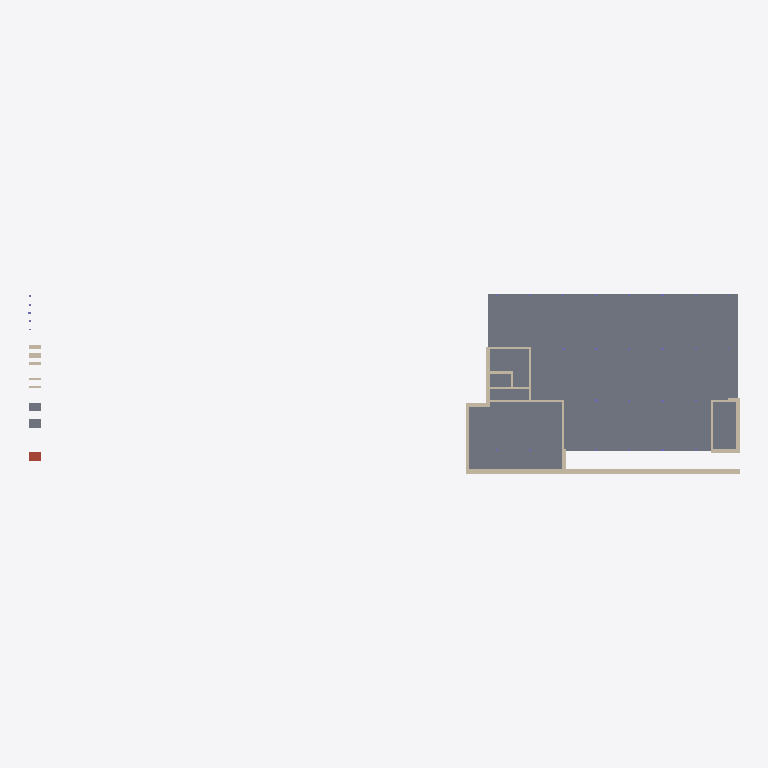
Plan cut of the same IFC building model at storey 'ERDGESCHOSS' (level -0.38 m, cut at 1.02 m), seen from above with north up, elements coloured by IFC class: 20 walls (beige), 3 slabs (grey), 1 roof (red-brown). Cut surfaces are drawn darker.
Extent 86.0 m × 21.7 m × 14.8 m (x, y, z). Storeys (5): ERDGESCHOSS at -0.38 m; OBERGESCHOSS 1 at 3.20 m; OBERGESCHOSS 2 at 6.81 m; OBERGESCHOSS 3 at 10.42 m; DACH at 14.03 m. Elements (192): 118 IfcColumn, 62 IfcWall, 8 IfcSlab, 4 IfcBeam.

HEADER;
FILE_DESCRIPTION(('ViewDefinition [CoordinationView_V2.0, SurfaceGeometryAddOnView, QuantityTakeOffAddOnView, SpaceBoundary2ndLevelAddOnView]','Option [Drawing Scale: 100.000000]','Option [Elements to export: Visible elements (on all stories)]','Option [Partial Structure Display: Entire Model]','Option [IFC Domain: All]','Option [Structural Function: All Elements]','[24 more]'),'2;1');
FILE_NAME('I:\\LHR_Projekte\\lhr_254_building.lab\\05_planung\\03_ENTWURF\\09_BIM\\200605_I','2020-06-05T13:52:38',('Architect'),('Building Designer Office'),'The EXPRESS Data Manager Version 5.02.0100.09 : ','IFC file generated by GRAPHISOFT ARCHICAD 23.0.0','The authorising person');
FILE_SCHEMA(('IFC2X3'));
ENDSEC;
DATA;
#68=IFCPROJECT('344O7vICcwH8qAEnwJDjSU',#12,'building.lab Regensburg','Neubau eines Mix-Use-Gebäudes',$,$,$,(#65,#294),#52);
#89=IFCSITE('20FpTZCqJy2vhVJYtjuIce',#12,'Gelände',$,$,#86,$,$,.ELEMENT.,(52,31,0,0),(13,24,0,0),364.2,$,#75);
#124=IFCBUILDING('00tMo7QcxqWdIGvc4sMN2A',#12,'Gebäude',$,$,#122,$,$,.ELEMENT.,$,$,#113);
#146=IFCBUILDINGSTOREY('2Wk49hkHPC2hvWchm5NASJ',#12,'ERDGESCHOSS',$,$,#144,$,$,.ELEMENT.,-0.38);
#20768=IFCBUILDINGSTOREY('2u8QLkhhx4HBrLqA_wnknJ',#12,'OBERGESCHOSS 1',$,$,#20767,$,$,.ELEMENT.,3.2);
#37487=IFCBUILDINGSTOREY('2$3a0QitLA$O6FzYoIJePh',#12,'OBERGESCHOSS 2',$,$,#37486,$,$,.ELEMENT.,6.81);
#51786=IFCBUILDINGSTOREY('19tGUZYBj298MDjDfmrY0H',#12,'OBERGESCHOSS 3',$,$,#51785,$,$,.ELEMENT.,10.42);
#67228=IFCBUILDINGSTOREY('10Q5gMSLH71efRMUze$oJF',#12,'DACH',$,$,#67227,$,$,.ELEMENT.,14.03);
#19888=IFCSLAB('3GaY2aDjH90e7ylen$Yn5p',#12,'BP 01',$,$,#19385,#19878,'D09220A4-36D4-4902-81FC-BE8C7F8B1173',.FLOOR.);
#9232=IFCWALL('0AQ9uh0of0Pu6_aCcWMl4a',#12,'WA 02',$,$,#9219,#9229,'0A689E2B-032A-4067-81BE-90C9A05AF124');
#6994=IFCWALL('1yLkGsCTj9SO4Pa5FhqUHo',#12,'WA 01',$,$,#6981,#6991,'7C56E436-31DB-4971-8119-9053EBD1E472');
#13153=IFCWALL('0cucIFcSTAiPPWw1k1INpV',#12,'WA 01',$,$,#13140,#13150,'26E2648F-99C7-4AB1-9660-E81B81497CDF');
#8668=IFCWALL('2$Afyc2eX0julRmKpHO3gz',#12,'WI 02',$,$,#8587,#8657,'BF2A9F26-0A88-40B7-8BDB-C14CD1603ABD');
#4014=IFCSLAB('1c$21dzs129epYp8MzU6RX',#12,'DE 01',$,$,#3941,#4004,'66FC2067-F760-4226-8CE2-CC85BD7866E1',.FLOOR.);
#4535=IFCSLAB('3DyikE5dL3hutXnMkmZvF1',#12,'DA 01',$,$,#4464,#4525,'CDF2CB8E-1675-43AF-8DE1-C56BB08F93C1',.ROOF.);
#14538=IFCWALL('2TirEUUUz6GhSIuZNHEmcF',#12,'WA 01',$,$,#14525,#14535,'9DB3539E-79EF-4642-B712-E235D13B098F');
#8354=IFCWALL('2oF3K1GEfDn8b95JyVEt9C',#12,'WI 01',$,$,#8273,#8343,'B23C3501-40EA-4DC4-8949-153F1F3B724C');
#18135=IFCWALL('0lii9QMHzE_Re3v5uOVkYF',#12,'WA 01',$,$,#18122,#18132,'2FB2C25A-591F-4EF9-BA03-E45E187EE88F');
#15306=IFCWALL('1VGAP_Mpn9WgjLw40BCNv$',#12,'WI 01',$,$,#15225,#15295,'5F40A67E-5B3C-4982-AB55-E8400B317E7F');
#4276=IFCSLAB('2ENIXDhFD1OxCPopWOdSnA',#12,'BP 01',$,$,#4205,#4266,'8E5D284D-ACF3-4163-B319-CB38189DCC4A',.FLOOR.);
#8987=IFCWALL('0eaglFlsf6Lw$byBay06zc',#12,'WI 02',$,$,#8906,#8976,'2892ABCF-BF6A-4657-AFE5-F0B93C006F66');
#17000=IFCWALL('2jOxjixnrD8xIQ95OEm4T1',#12,'WA 03',$,$,#16987,#16997,'AD63BB6C-EF1D-4D23-B49A-24560EC04741');
#8040=IFCWALL('1xZkJZMfH9AB$Nzs3h6pjs',#12,'WI 01',$,$,#7959,#8029,'7B8EE4E3-5A94-4928-BFD7-F760EB1B3B76');
#17441=IFCWALL('2EFIaVBgD9Bw1xO8HaUy_A',#12,'WA 01',$,$,#17428,#17438,'8E3D291F-2EA3-492F-A07B-6084647BCF8A');
#20085=IFCWALL('1z24JyRubBYeN64EfL4fIZ',#12,'WA 01',$,$,#20072,#20082,'7D0844FC-6F89-4B8A-85C6-10EA551294A3');
#9736=IFCWALL('0UHhqwCWDBWPyywDOL5DUh',#12,'WI 01',$,$,#9655,#9725,'1E46BD3A-3203-4B81-9F3C-E8D61514D7AB');
#10052=IFCWALL('0OJOxBqxb0DvsYVZOQeNBJ',#12,'WI 01',$,$,#9971,#10041,'184D8ECB-D3B9-4037-9DA2-7E361AA172D3');
#195=IFCWALL('3K9eC3xAn6ePOWDcias17Y',#12,'WA 02',$,$,#169,#190,'D4268303-ECAC-46A1-9620-366B24D811E2');
#709=IFCWALL('0c_yiZe6v1KhKGnmu2rR3r',#12,'WA 01',$,$,#696,#706,'26FBCB23-A06E-4152-B510-C70E02D5B0F5');
#13843=IFCWALL('1Rc8BBpTbDmvt3d2qD0G59',#12,'WA 01',$,$,#13830,#13840,'5B9882CB-CDD9-4DC3-9DC3-9C2D0D010149');
#3201=IFCWALL('1DUwY$A8XFegTAiNXYafrY',#12,'WA 03',$,$,#3188,#3198,'4D7BA8BF-2888-4FA2-A74A-B17862929D62');
#15622=IFCWALL('1N3PQPPbj6Qec1LCl3cMax',#12,'WI 01',$,$,#15539,#15611,'570D9699-665B-466A-8981-54CBC399693B');
ENDSEC;
